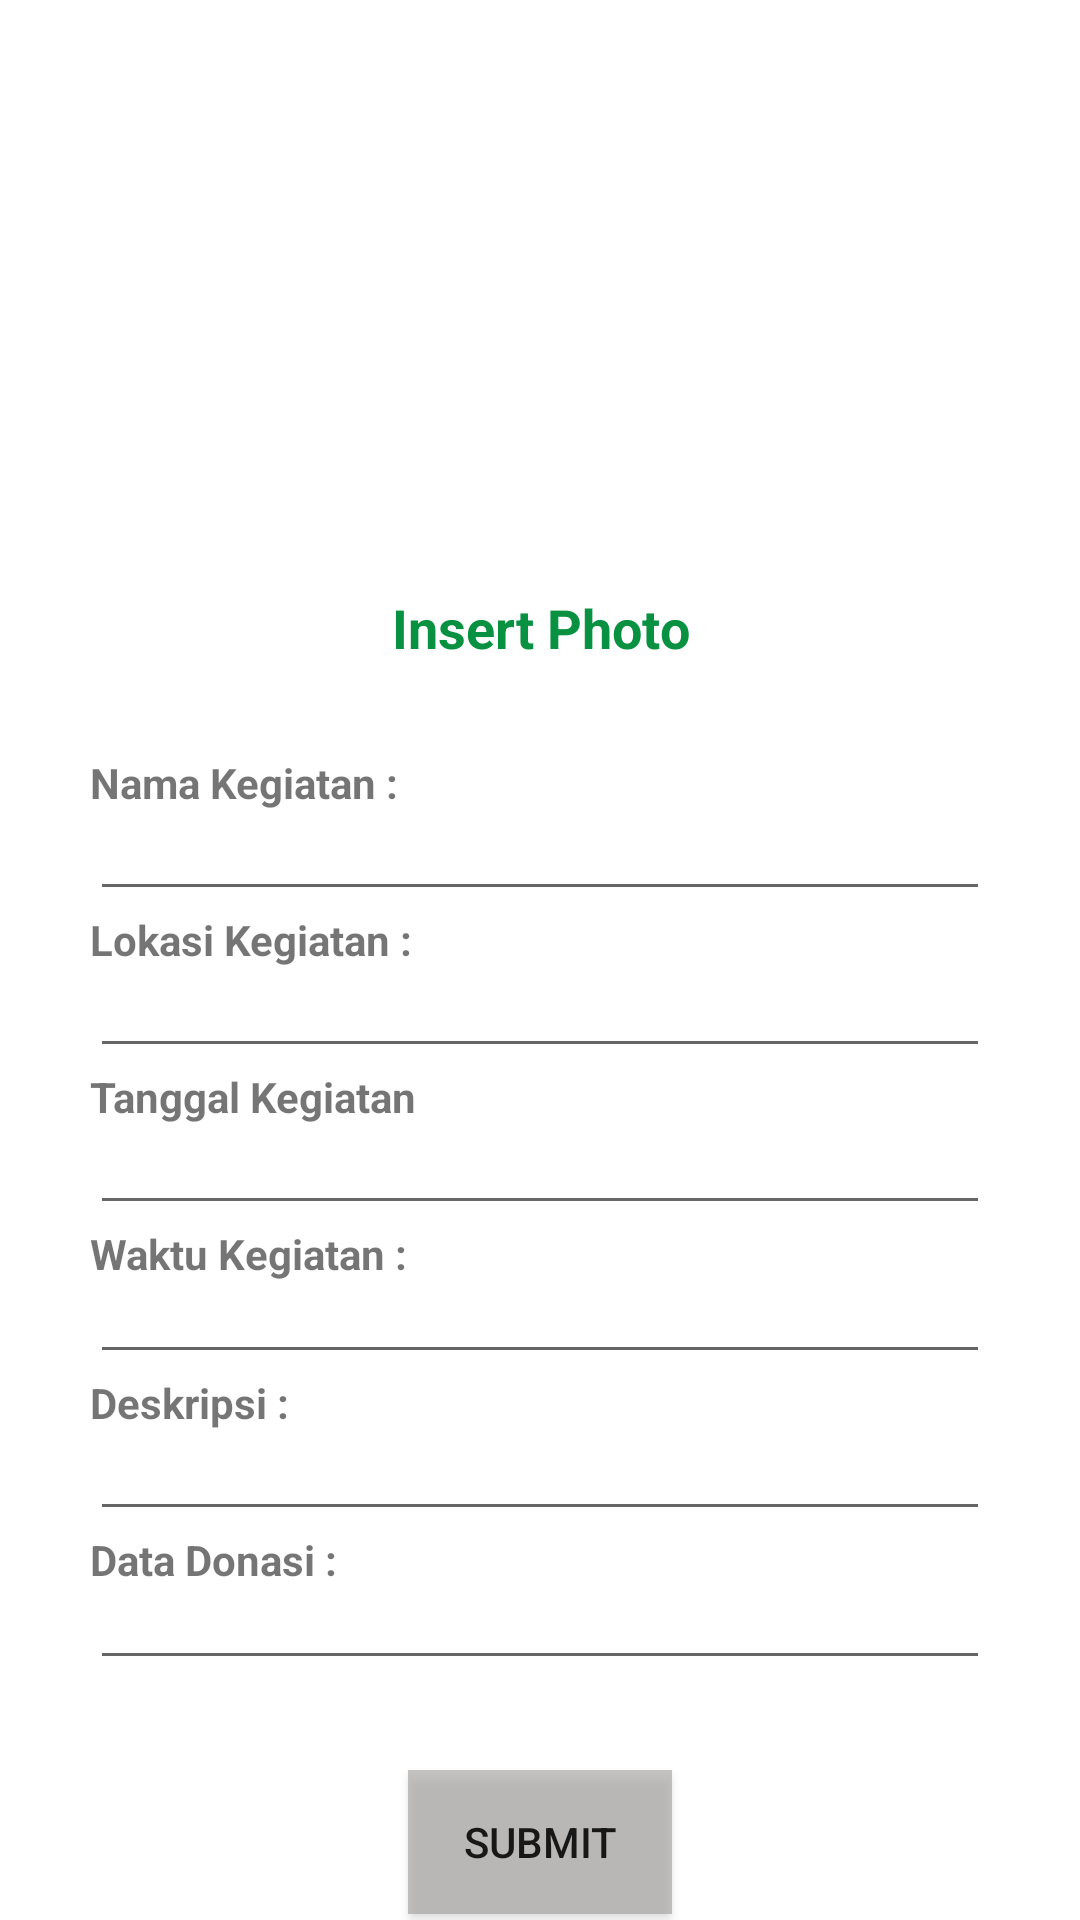

The Android layout XML behind this screen, and the referenced resources:
<!-- AndroidManifest.xml: application theme AppTheme -->
<!-- res/layout/activity_buat_event.xml -->
<?xml version="1.0" encoding="utf-8"?>
<LinearLayout xmlns:android="http://schemas.android.com/apk/res/android"
  xmlns:app="http://schemas.android.com/apk/res-auto"
  android:layout_width="match_parent"
  android:layout_height="match_parent"
  android:background="@drawable/bg_list_all_event"
  android:gravity="center_horizontal"
  android:orientation="vertical">

  <ScrollView
    android:layout_width="match_parent"
    android:layout_height="match_parent"
    android:fillViewport="true"
    android:scrollbarSize="0dp">

    <LinearLayout
      android:layout_width="match_parent"
      android:layout_height="wrap_content"
      android:layout_marginLeft="30dp"
      android:layout_marginRight="30dp"
      android:gravity="center_horizontal"
      android:orientation="vertical">

      <ImageView
        android:id="@+id/ivPostEvent"
        android:layout_width="370dp"
        android:layout_height="147dp"
        android:layout_marginTop="50dp"
        app:srcCompat="@drawable/gallery" />

      <TextView
        android:id="@+id/txtInsertPhoto"
        android:layout_width="match_parent"
        android:layout_height="wrap_content"
        android:gravity="center_horizontal"
        android:text="Insert Photo"
        android:textColor="#079140"
        android:textSize="18sp"
        android:textStyle="bold" />

      <TextView
        android:layout_width="match_parent"
        android:layout_height="wrap_content"
        android:layout_marginTop="30dp"
        android:text="Nama Kegiatan :"
        android:textSize="14sp"
        android:textStyle="bold" />

      <EditText
        android:id="@+id/etNamaEvent"
        android:layout_width="match_parent"
        android:layout_height="wrap_content"
        android:ems="10"
        android:inputType="textPersonName"
        android:textSize="12sp" />

      <TextView
        android:layout_width="match_parent"
        android:layout_height="wrap_content"
        android:text="Lokasi Kegiatan :"
        android:textStyle="bold" />

      <EditText
        android:id="@+id/etLokasiEvent"
        android:layout_width="match_parent"
        android:layout_height="wrap_content"
        android:ems="10"
        android:inputType="textPersonName"
        android:textSize="12sp" />

      <TextView
        android:layout_width="match_parent"
        android:layout_height="wrap_content"
        android:text="Tanggal Kegiatan"
        android:textStyle="bold" />

      <EditText
        android:id="@+id/etTanggalEvent"
        android:layout_width="match_parent"
        android:layout_height="wrap_content"
        android:ems="10"
        android:inputType="textPersonName"
        android:focusable="false"
        android:textSize="12sp" />

      <TextView
        android:layout_width="match_parent"
        android:layout_height="wrap_content"
        android:text="Waktu Kegiatan :"
        android:textStyle="bold" />

      <EditText
        android:id="@+id/etWaktuEvent"
        android:layout_width="match_parent"
        android:layout_height="wrap_content"
        android:ems="10"
        android:inputType="textPersonName"
        android:textSize="10sp" />

      <TextView
        android:layout_width="match_parent"
        android:layout_height="wrap_content"
        android:text="Deskripsi :"
        android:textStyle="bold" />

      <EditText
        android:id="@+id/etDeskripsiEvent"
        android:layout_width="match_parent"
        android:layout_height="wrap_content"
        android:textSize="12sp" />

      <TextView
        android:layout_width="match_parent"
        android:layout_height="wrap_content"
        android:text="Data Donasi :"
        android:textStyle="bold" />

      <EditText
        android:id="@+id/etDataDonasiEvent"
        android:layout_width="match_parent"
        android:layout_height="wrap_content"
        android:ems="5"
        android:inputType="textPersonName"
        android:textSize="10sp" />

      <Button
        android:id="@+id/btnPostEvent"
        android:layout_width="wrap_content"
        android:layout_height="wrap_content"
        android:layout_marginTop="30dp"
        android:layout_marginBottom="30dp"
        android:background="#99A09C9C"
        android:text="Submit" />

    </LinearLayout>
  </ScrollView>

</LinearLayout>
<!-- resources referenced by this layout -->
<resources>
  <style name="AppTheme" parent="Theme.AppCompat.Light.NoActionBar">
      
      <item name="colorPrimary">@color/colorPrimary</item>
      <item name="colorPrimaryDark">@color/colorPrimaryDark</item>
      <item name="colorAccent">@color/colorAccent</item>
      <item name="android:windowBackground">@drawable/splash_bg</item>
    </style>
  <color name="colorPrimary">#008577</color>
  <color name="colorPrimaryDark">#00574B</color>
  <color name="colorAccent">#D81B60</color>
  <!-- drawable splash_bg (drawable) -->
  <?xml version="1.0" encoding="utf-8"?>
  <layer-list
    xmlns:android="http://schemas.android.com/apk/res/android">
  
    <item
      android:drawable="@color/colorEvent"/>
  
    <item
      android:gravity="center"
      android:width="150dp"
      android:height="150dp">
  
      <bitmap
        android:gravity="fill_horizontal|fill_vertical"
        android:src="@drawable/logo"/>
  
    </item>
  
  </layer-list>
  <color name="colorEvent">#FFD600</color>
</resources>
